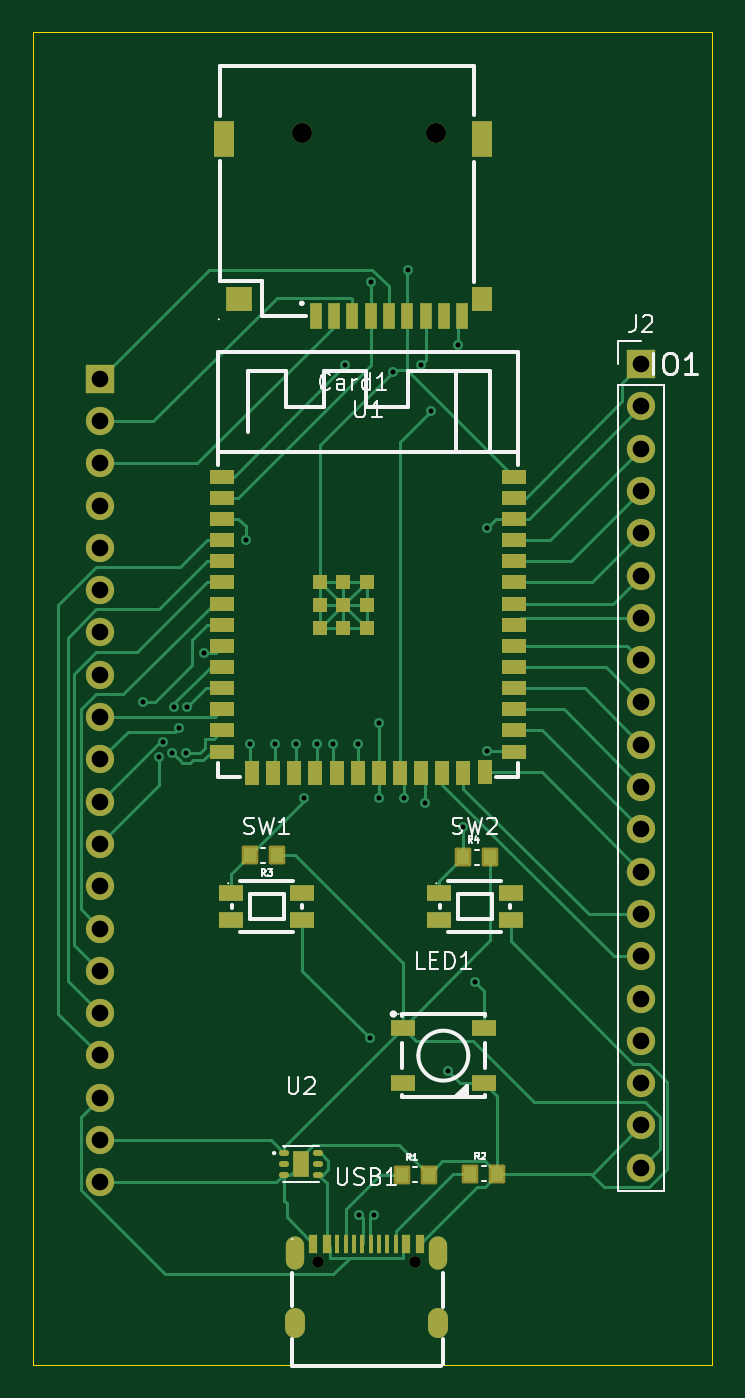
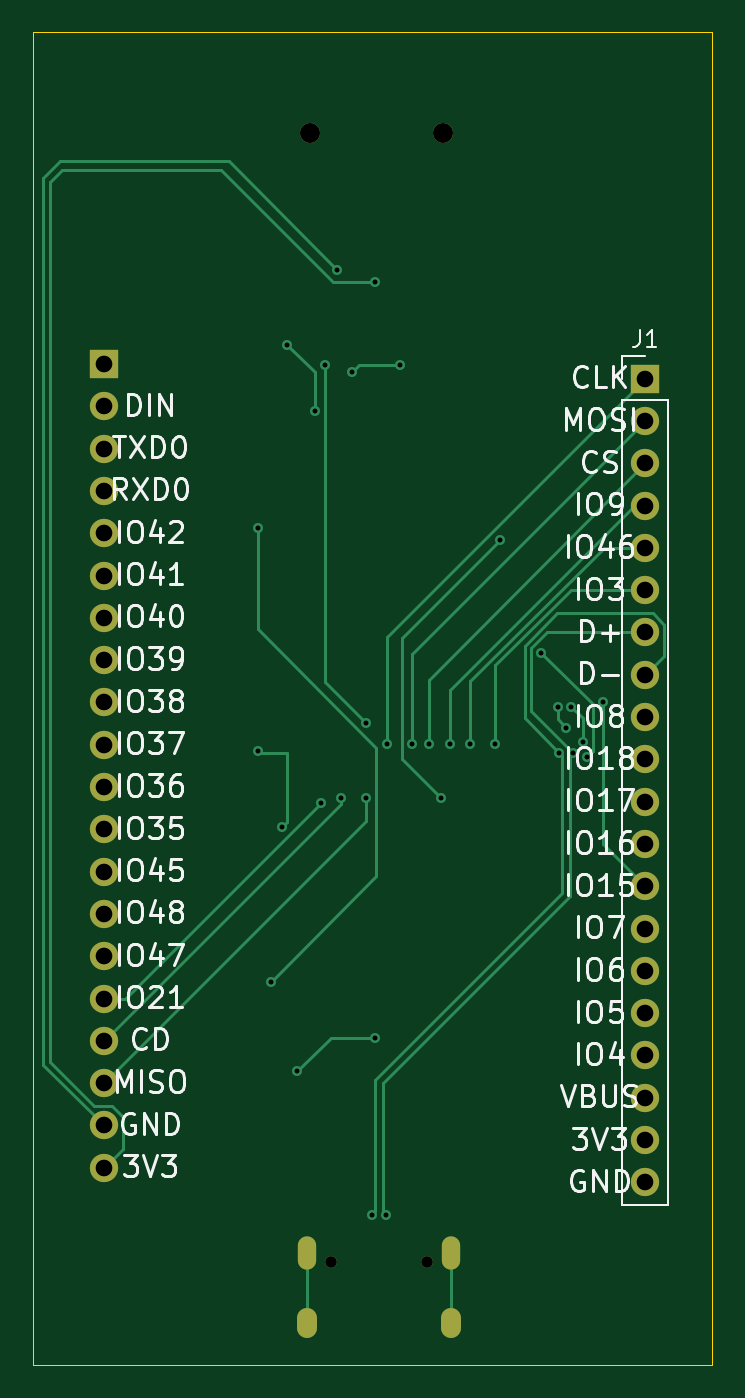
Circuit board: 11 layer files. Board 40.8 x 80.0 mm.
- bottom_copper: Board-B_Cu.gbr (9574 bytes)
- bottom_mask: Board-B_Mask.gbr (1921 bytes)
- paste: Board-B_Paste.gbr (450 bytes)
- bottom_silk: Board-B_Silkscreen.gbr (69184 bytes)
- outline: Board-Edge_Cuts.gbr (607 bytes)
- top_copper: Board-F_Cu.gbr (25674 bytes)
- top_mask: Board-F_Mask.gbr (5809 bytes)
- paste: Board-F_Paste.gbr (3640 bytes)
- top_silk: Board-F_Silkscreen.gbr (23454 bytes)
- drill: Board-NPTH.drl (264 bytes)
- drill: Board-PTH.drl (1894 bytes)

=== bottom_copper: Board-B_Cu.gbr (9574 bytes, source omitted) ===
=== bottom_mask: Board-B_Mask.gbr ===
%TF.GenerationSoftware,KiCad,Pcbnew,10.0.3*%
%TF.CreationDate,2026-06-28T15:12:38-07:00*%
%TF.ProjectId,Board,426f6172-642e-46b6-9963-61645f706362,rev?*%
%TF.SameCoordinates,Original*%
%TF.FileFunction,Soldermask,Bot*%
%TF.FilePolarity,Negative*%
%FSLAX46Y46*%
G04 Gerber Fmt 4.6, Leading zero omitted, Abs format (unit mm)*
G04 Created by KiCad (PCBNEW 10.0.3) date 2026-06-28 15:12:38*
%MOMM*%
%LPD*%
G01*
G04 APERTURE LIST*
%ADD10O,1.100000X2.000000*%
%ADD11O,1.200000X1.800000*%
%ADD12C,0.700000*%
%ADD13R,1.700000X1.700000*%
%ADD14C,1.700000*%
%ADD15C,1.200000*%
G04 APERTURE END LIST*
D10*
%TO.C,USB1*%
X144180000Y-110790000D03*
X152820000Y-110790000D03*
D11*
X144180000Y-115000000D03*
X152820000Y-115000000D03*
D12*
X145610000Y-111320000D03*
X151390000Y-111320000D03*
%TD*%
D13*
%TO.C,J2*%
X165000000Y-57420000D03*
D14*
X165000000Y-59960000D03*
X165000000Y-62500000D03*
X165000000Y-65040000D03*
X165000000Y-67580000D03*
X165000000Y-70120000D03*
X165000000Y-72660000D03*
X165000000Y-75200000D03*
X165000000Y-77740000D03*
X165000000Y-80280000D03*
X165000000Y-82820000D03*
X165000000Y-85360000D03*
X165000000Y-87900000D03*
X165000000Y-90440000D03*
X165000000Y-92980000D03*
X165000000Y-95520000D03*
X165000000Y-98060000D03*
X165000000Y-100600000D03*
X165000000Y-103140000D03*
X165000000Y-105680000D03*
%TD*%
D13*
%TO.C,J1*%
X132499999Y-58300000D03*
D14*
X132499999Y-60840001D03*
X132499998Y-63380000D03*
X132500000Y-65920000D03*
X132499999Y-68460000D03*
X132499999Y-71000000D03*
X132500000Y-73540001D03*
X132499998Y-76080002D03*
X132499999Y-78620000D03*
X132499999Y-81160000D03*
X132499999Y-83700000D03*
X132499999Y-86240000D03*
X132499999Y-88780000D03*
X132499999Y-91320000D03*
X132499998Y-93860000D03*
X132499999Y-96400000D03*
X132499999Y-98940000D03*
X132499997Y-101479999D03*
X132499999Y-104020000D03*
X132499999Y-106560000D03*
%TD*%
D15*
%TO.C,Card1*%
X152649998Y-43524997D03*
X144650001Y-43525003D03*
%TD*%
M02*

=== paste: Board-B_Paste.gbr ===
%TF.GenerationSoftware,KiCad,Pcbnew,10.0.3*%
%TF.CreationDate,2026-06-28T15:12:38-07:00*%
%TF.ProjectId,Board,426f6172-642e-46b6-9963-61645f706362,rev?*%
%TF.SameCoordinates,Original*%
%TF.FileFunction,Paste,Bot*%
%TF.FilePolarity,Positive*%
%FSLAX46Y46*%
G04 Gerber Fmt 4.6, Leading zero omitted, Abs format (unit mm)*
G04 Created by KiCad (PCBNEW 10.0.3) date 2026-06-28 15:12:38*
%MOMM*%
%LPD*%
G01*
G04 APERTURE LIST*
G04 APERTURE END LIST*
M02*

=== bottom_silk: Board-B_Silkscreen.gbr (69184 bytes, source omitted) ===
=== outline: Board-Edge_Cuts.gbr ===
%TF.GenerationSoftware,KiCad,Pcbnew,10.0.3*%
%TF.CreationDate,2026-06-28T15:12:38-07:00*%
%TF.ProjectId,Board,426f6172-642e-46b6-9963-61645f706362,rev?*%
%TF.SameCoordinates,Original*%
%TF.FileFunction,Profile,NP*%
%FSLAX46Y46*%
G04 Gerber Fmt 4.6, Leading zero omitted, Abs format (unit mm)*
G04 Created by KiCad (PCBNEW 10.0.3) date 2026-06-28 15:12:38*
%MOMM*%
%LPD*%
G01*
G04 APERTURE LIST*
%TA.AperFunction,Profile*%
%ADD10C,0.050000*%
%TD*%
G04 APERTURE END LIST*
D10*
X128500000Y-37500000D02*
X169250000Y-37500000D01*
X169250000Y-117500000D01*
X128500000Y-117500000D01*
X128500000Y-37500000D01*
M02*

=== top_copper: Board-F_Cu.gbr (25674 bytes, source omitted) ===
=== top_mask: Board-F_Mask.gbr ===
%TF.GenerationSoftware,KiCad,Pcbnew,10.0.3*%
%TF.CreationDate,2026-06-28T15:12:38-07:00*%
%TF.ProjectId,Board,426f6172-642e-46b6-9963-61645f706362,rev?*%
%TF.SameCoordinates,Original*%
%TF.FileFunction,Soldermask,Top*%
%TF.FilePolarity,Negative*%
%FSLAX46Y46*%
G04 Gerber Fmt 4.6, Leading zero omitted, Abs format (unit mm)*
G04 Created by KiCad (PCBNEW 10.0.3) date 2026-06-28 15:12:38*
%MOMM*%
%LPD*%
G01*
G04 APERTURE LIST*
G04 Aperture macros list*
%AMRoundRect*
0 Rectangle with rounded corners*
0 $1 Rounding radius*
0 $2 $3 $4 $5 $6 $7 $8 $9 X,Y pos of 4 corners*
0 Add a 4 corners polygon primitive as box body*
4,1,4,$2,$3,$4,$5,$6,$7,$8,$9,$2,$3,0*
0 Add four circle primitives for the rounded corners*
1,1,$1+$1,$2,$3*
1,1,$1+$1,$4,$5*
1,1,$1+$1,$6,$7*
1,1,$1+$1,$8,$9*
0 Add four rect primitives between the rounded corners*
20,1,$1+$1,$2,$3,$4,$5,0*
20,1,$1+$1,$4,$5,$6,$7,0*
20,1,$1+$1,$6,$7,$8,$9,0*
20,1,$1+$1,$8,$9,$2,$3,0*%
G04 Aperture macros list end*
%ADD10R,0.550000X1.100000*%
%ADD11R,0.300000X1.100000*%
%ADD12O,1.100000X2.000000*%
%ADD13O,1.200000X1.800000*%
%ADD14C,0.700000*%
%ADD15O,0.607000X0.364000*%
%ADD16R,1.000000X1.600000*%
%ADD17R,1.500000X0.900000*%
%ADD18R,0.900000X1.500000*%
%ADD19R,0.900000X0.900000*%
%ADD20R,1.500000X1.000000*%
%ADD21RoundRect,0.102000X-0.395000X-0.465000X0.395000X-0.465000X0.395000X0.465000X-0.395000X0.465000X0*%
%ADD22RoundRect,0.102000X0.395000X0.465000X-0.395000X0.465000X-0.395000X-0.465000X0.395000X-0.465000X0*%
%ADD23R,1.700000X1.700000*%
%ADD24C,1.700000*%
%ADD25R,0.700000X1.600000*%
%ADD26R,1.200000X1.500000*%
%ADD27R,1.200000X2.200000*%
%ADD28R,1.600000X1.500000*%
%ADD29C,1.200000*%
G04 APERTURE END LIST*
D10*
%TO.C,USB1*%
X145300000Y-110240000D03*
X146100000Y-110240000D03*
D11*
X146750000Y-110240000D03*
X147250000Y-110240000D03*
X147750000Y-110240000D03*
X148250000Y-110240000D03*
X148750000Y-110240000D03*
X149250000Y-110240000D03*
X149750000Y-110240000D03*
X150250000Y-110240000D03*
D10*
X150900000Y-110240000D03*
X151700000Y-110240000D03*
D12*
X144180000Y-110790000D03*
X152820000Y-110790000D03*
D13*
X144180000Y-115000000D03*
X152820000Y-115000000D03*
D14*
X145610000Y-111320000D03*
X151390000Y-111320000D03*
%TD*%
D15*
%TO.C,U2*%
X143550000Y-104800000D03*
X143550000Y-105450000D03*
X143550000Y-106100000D03*
X145610000Y-106100000D03*
X145610000Y-105450000D03*
X145610000Y-104800000D03*
D16*
X144580000Y-105450000D03*
%TD*%
D17*
%TO.C,U1*%
X139850000Y-64180000D03*
X139850000Y-65450000D03*
X139850000Y-66720000D03*
X139850000Y-67990000D03*
X139850000Y-69260000D03*
X139850000Y-70530000D03*
X139850000Y-71800000D03*
X139850000Y-73070000D03*
X139850000Y-74340000D03*
X139850000Y-75610000D03*
X139850000Y-76880000D03*
X139850000Y-78150000D03*
X139850000Y-79420000D03*
X139850000Y-80690000D03*
D18*
X141610000Y-81960000D03*
X142880000Y-81960000D03*
X144150000Y-81960000D03*
X145430000Y-81960000D03*
X146700000Y-81960000D03*
X147970000Y-81960000D03*
X149240000Y-81960000D03*
X150510000Y-81960000D03*
X151780000Y-81960000D03*
X153050000Y-81960000D03*
X154320000Y-81960000D03*
X155590000Y-81930000D03*
D17*
X157350000Y-80690000D03*
X157350000Y-79420000D03*
X157350000Y-78150000D03*
X157350000Y-76880000D03*
X157350000Y-75610000D03*
X157350000Y-74340000D03*
X157350000Y-73070000D03*
X157350000Y-71800000D03*
X157350000Y-70530000D03*
X157350000Y-69260000D03*
X157350000Y-67990000D03*
X157350000Y-66720000D03*
X157350000Y-65450000D03*
X157350000Y-64180000D03*
D19*
X148500000Y-73300000D03*
X147100000Y-73300000D03*
X145700000Y-73300000D03*
X145700000Y-70500000D03*
X147100000Y-70500000D03*
X148500000Y-70500000D03*
X148500000Y-71900000D03*
X145700000Y-71900000D03*
X147100000Y-71900000D03*
%TD*%
D20*
%TO.C,SW2*%
X152850000Y-89200000D03*
X157150000Y-89200000D03*
X152850000Y-90800000D03*
X157150000Y-90800000D03*
%TD*%
%TO.C,SW1*%
X140350000Y-89200000D03*
X144650000Y-89200000D03*
X140350000Y-90800000D03*
X144650000Y-90800000D03*
%TD*%
D21*
%TO.C,R4*%
X154305000Y-87025000D03*
X155945000Y-87025000D03*
%TD*%
D22*
%TO.C,R3*%
X143120002Y-86925000D03*
X141479998Y-86925000D03*
%TD*%
D21*
%TO.C,R2*%
X154725000Y-106050000D03*
X156365000Y-106050000D03*
%TD*%
%TO.C,R1*%
X150605000Y-106100000D03*
X152245000Y-106100000D03*
%TD*%
D20*
%TO.C,LED1*%
X155562500Y-100600000D03*
X155562500Y-97300000D03*
X150662500Y-97300000D03*
X150662500Y-100600000D03*
%TD*%
D23*
%TO.C,J2*%
X165000000Y-57420000D03*
D24*
X165000000Y-59960000D03*
X165000000Y-62500000D03*
X165000000Y-65040000D03*
X165000000Y-67580000D03*
X165000000Y-70120000D03*
X165000000Y-72660000D03*
X165000000Y-75200000D03*
X165000000Y-77740000D03*
X165000000Y-80280000D03*
X165000000Y-82820000D03*
X165000000Y-85360000D03*
X165000000Y-87900000D03*
X165000000Y-90440000D03*
X165000000Y-92980000D03*
X165000000Y-95520000D03*
X165000000Y-98060000D03*
X165000000Y-100600000D03*
X165000000Y-103140000D03*
X165000000Y-105680000D03*
%TD*%
D23*
%TO.C,J1*%
X132499999Y-58300000D03*
D24*
X132499999Y-60840001D03*
X132499998Y-63380000D03*
X132500000Y-65920000D03*
X132499999Y-68460000D03*
X132499999Y-71000000D03*
X132500000Y-73540001D03*
X132499998Y-76080002D03*
X132499999Y-78620000D03*
X132499999Y-81160000D03*
X132499999Y-83700000D03*
X132499999Y-86240000D03*
X132499999Y-88780000D03*
X132499999Y-91320000D03*
X132499998Y-93860000D03*
X132499999Y-96400000D03*
X132499999Y-98940000D03*
X132499997Y-101479999D03*
X132499999Y-104020000D03*
X132499999Y-106560000D03*
%TD*%
D25*
%TO.C,Card1*%
X153149998Y-54524997D03*
X152049996Y-54524999D03*
X150949999Y-54525004D03*
X149850001Y-54525003D03*
X148750003Y-54524998D03*
X147650001Y-54524996D03*
X146550003Y-54524999D03*
X145450002Y-54524994D03*
X154249996Y-54525001D03*
D26*
X155450001Y-53524998D03*
D27*
X155450000Y-43925001D03*
X139949999Y-43924998D03*
D28*
X140850000Y-53524998D03*
D29*
X152649998Y-43524997D03*
X144650001Y-43525003D03*
%TD*%
M02*

=== paste: Board-F_Paste.gbr ===
%TF.GenerationSoftware,KiCad,Pcbnew,10.0.3*%
%TF.CreationDate,2026-06-28T15:12:38-07:00*%
%TF.ProjectId,Board,426f6172-642e-46b6-9963-61645f706362,rev?*%
%TF.SameCoordinates,Original*%
%TF.FileFunction,Paste,Top*%
%TF.FilePolarity,Positive*%
%FSLAX46Y46*%
G04 Gerber Fmt 4.6, Leading zero omitted, Abs format (unit mm)*
G04 Created by KiCad (PCBNEW 10.0.3) date 2026-06-28 15:12:38*
%MOMM*%
%LPD*%
G01*
G04 APERTURE LIST*
%ADD10R,0.550000X1.100000*%
%ADD11R,0.300000X1.100000*%
%ADD12O,0.607000X0.364000*%
%ADD13R,1.000000X1.600000*%
%ADD14R,1.500000X0.900000*%
%ADD15R,0.900000X1.500000*%
%ADD16R,0.900000X0.900000*%
%ADD17R,1.500000X1.000000*%
%ADD18R,0.790000X0.930000*%
%ADD19R,0.700000X1.600000*%
%ADD20R,1.200000X1.500000*%
%ADD21R,1.200000X2.200000*%
%ADD22R,1.600000X1.500000*%
G04 APERTURE END LIST*
D10*
%TO.C,USB1*%
X145300000Y-110240000D03*
X146100000Y-110240000D03*
D11*
X146750000Y-110240000D03*
X147250000Y-110240000D03*
X147750000Y-110240000D03*
X148250000Y-110240000D03*
X148750000Y-110240000D03*
X149250000Y-110240000D03*
X149750000Y-110240000D03*
X150250000Y-110240000D03*
D10*
X150900000Y-110240000D03*
X151700000Y-110240000D03*
%TD*%
D12*
%TO.C,U2*%
X143550000Y-104800000D03*
X143550000Y-105450000D03*
X143550000Y-106100000D03*
X145610000Y-106100000D03*
X145610000Y-105450000D03*
X145610000Y-104800000D03*
D13*
X144580000Y-105450000D03*
%TD*%
D14*
%TO.C,U1*%
X139850000Y-64180000D03*
X139850000Y-65450000D03*
X139850000Y-66720000D03*
X139850000Y-67990000D03*
X139850000Y-69260000D03*
X139850000Y-70530000D03*
X139850000Y-71800000D03*
X139850000Y-73070000D03*
X139850000Y-74340000D03*
X139850000Y-75610000D03*
X139850000Y-76880000D03*
X139850000Y-78150000D03*
X139850000Y-79420000D03*
X139850000Y-80690000D03*
D15*
X141610000Y-81960000D03*
X142880000Y-81960000D03*
X144150000Y-81960000D03*
X145430000Y-81960000D03*
X146700000Y-81960000D03*
X147970000Y-81960000D03*
X149240000Y-81960000D03*
X150510000Y-81960000D03*
X151780000Y-81960000D03*
X153050000Y-81960000D03*
X154320000Y-81960000D03*
X155590000Y-81930000D03*
D14*
X157350000Y-80690000D03*
X157350000Y-79420000D03*
X157350000Y-78150000D03*
X157350000Y-76880000D03*
X157350000Y-75610000D03*
X157350000Y-74340000D03*
X157350000Y-73070000D03*
X157350000Y-71800000D03*
X157350000Y-70530000D03*
X157350000Y-69260000D03*
X157350000Y-67990000D03*
X157350000Y-66720000D03*
X157350000Y-65450000D03*
X157350000Y-64180000D03*
D16*
X148500000Y-73300000D03*
X147100000Y-73300000D03*
X145700000Y-73300000D03*
X145700000Y-70500000D03*
X147100000Y-70500000D03*
X148500000Y-70500000D03*
X148500000Y-71900000D03*
X145700000Y-71900000D03*
X147100000Y-71900000D03*
%TD*%
D17*
%TO.C,SW2*%
X152850000Y-89200000D03*
X157150000Y-89200000D03*
X152850000Y-90800000D03*
X157150000Y-90800000D03*
%TD*%
%TO.C,SW1*%
X140350000Y-89200000D03*
X144650000Y-89200000D03*
X140350000Y-90800000D03*
X144650000Y-90800000D03*
%TD*%
D18*
%TO.C,R4*%
X154305000Y-87025000D03*
X155945000Y-87025000D03*
%TD*%
%TO.C,R3*%
X143120002Y-86925000D03*
X141479998Y-86925000D03*
%TD*%
%TO.C,R2*%
X154725000Y-106050000D03*
X156365000Y-106050000D03*
%TD*%
%TO.C,R1*%
X150605000Y-106100000D03*
X152245000Y-106100000D03*
%TD*%
D17*
%TO.C,LED1*%
X155562500Y-100600000D03*
X155562500Y-97300000D03*
X150662500Y-97300000D03*
X150662500Y-100600000D03*
%TD*%
D19*
%TO.C,Card1*%
X153149998Y-54524997D03*
X152049996Y-54524999D03*
X150949999Y-54525004D03*
X149850001Y-54525003D03*
X148750003Y-54524998D03*
X147650001Y-54524996D03*
X146550003Y-54524999D03*
X145450002Y-54524994D03*
X154249996Y-54525001D03*
D20*
X155450001Y-53524998D03*
D21*
X155450000Y-43925001D03*
X139949999Y-43924998D03*
D22*
X140850000Y-53524998D03*
%TD*%
M02*

=== top_silk: Board-F_Silkscreen.gbr (23454 bytes, source omitted) ===
=== drill: Board-NPTH.drl ===
M48
; DRILL file KiCad 10.0.3 date 2026-06-28T15:12:36
; FORMAT={-:-/ absolute / metric / decimal}
; #@! TF.CreationDate,2026-06-28T15:12:36-07:00
; #@! TF.GenerationSoftware,Kicad,Pcbnew,10.0.3
; #@! TF.FileFunction,NonPlated,1,2,NPTH
FMAT,2
METRIC
%
G90
G05
M30

=== drill: Board-PTH.drl ===
M48
; DRILL file KiCad 10.0.3 date 2026-06-28T15:12:36
; FORMAT={-:-/ absolute / metric / decimal}
; #@! TF.CreationDate,2026-06-28T15:12:36-07:00
; #@! TF.GenerationSoftware,Kicad,Pcbnew,10.0.3
; #@! TF.FileFunction,Plated,1,2,PTH
FMAT,2
METRIC
; #@! TA.AperFunction,Plated,PTH,ViaDrill
T1C0.300
; #@! TA.AperFunction,Plated,PTH,ComponentDrill
T2C0.600
; #@! TA.AperFunction,Plated,PTH,ComponentDrill
T3C0.700
; #@! TA.AperFunction,Plated,PTH,ComponentDrill
T4C1.000
; #@! TA.AperFunction,Plated,PTH,ComponentDrill
T5C1.200
%
G90
G05
T1
X135.068Y-77.704
X136.024Y-81.024
X136.25Y-80.1
X136.825Y-80.75
X136.95Y-78.0
X137.25Y-79.25
X137.675Y-80.75
X137.75Y-78.0
X138.75Y-74.75
X141.25Y-68.0
X141.5Y-80.25
X143.0Y-80.25
X144.25Y-80.25
X144.75Y-83.5
X145.5Y-80.25
X146.5Y-80.25
X147.2Y-57.5
X148.0Y-80.25
X148.075Y-108.5
X148.7Y-97.9
X148.75Y-52.5
X148.925Y-108.5
X149.25Y-79.0
X149.25Y-83.5
X150.1Y-57.9
X150.75Y-83.5
X151.0Y-51.75
X151.75Y-57.5
X152.0Y-83.75
X152.35Y-60.25
X153.4Y-99.9
X154.0Y-56.25
X154.299Y-85.201
X155.0Y-94.5
X155.75Y-67.25
X155.75Y-80.68
T3
X145.61Y-111.32
X151.39Y-111.32
T4
X132.5Y-101.48
X132.5Y-63.38
X132.5Y-76.08
X132.5Y-93.86
X132.5Y-58.3
X132.5Y-60.84
X132.5Y-68.46
X132.5Y-71.0
X132.5Y-78.62
X132.5Y-81.16
X132.5Y-83.7
X132.5Y-86.24
X132.5Y-88.78
X132.5Y-91.32
X132.5Y-96.4
X132.5Y-98.94
X132.5Y-104.02
X132.5Y-106.56
X132.5Y-65.92
X132.5Y-73.54
X165.0Y-57.42
X165.0Y-59.96
X165.0Y-62.5
X165.0Y-65.04
X165.0Y-67.58
X165.0Y-70.12
X165.0Y-72.66
X165.0Y-75.2
X165.0Y-77.74
X165.0Y-80.28
X165.0Y-82.82
X165.0Y-85.36
X165.0Y-87.9
X165.0Y-90.44
X165.0Y-92.98
X165.0Y-95.52
X165.0Y-98.06
X165.0Y-100.6
X165.0Y-103.14
X165.0Y-105.68
T5
X144.65Y-43.525
X152.65Y-43.525
T2
G00X144.18Y-110.34
M15
G01X144.18Y-111.24
M16
G05
G00X144.18Y-114.7
M15
G01X144.18Y-115.3
M16
G05
G00X152.82Y-110.34
M15
G01X152.82Y-111.24
M16
G05
G00X152.82Y-114.7
M15
G01X152.82Y-115.3
M16
G05
M30
